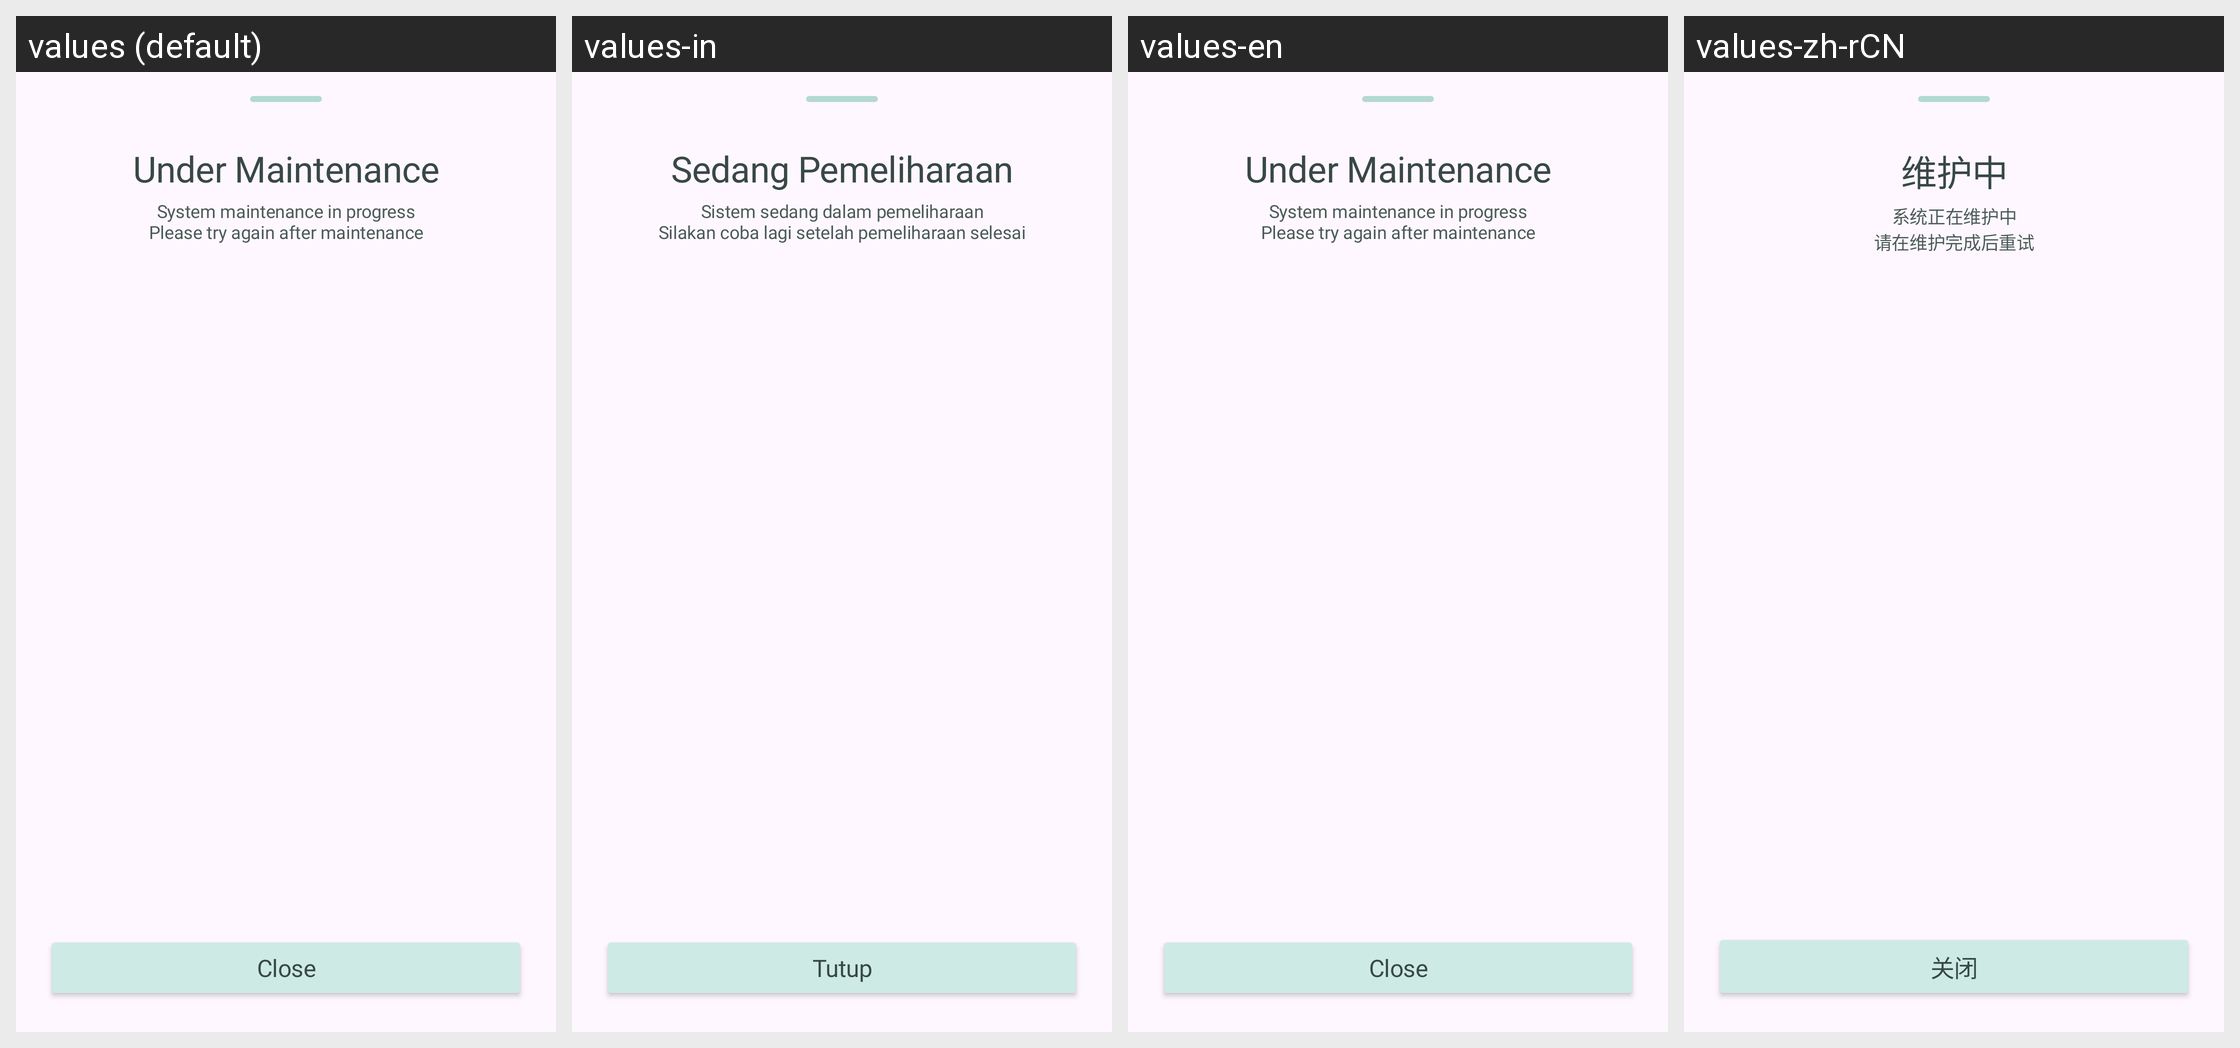

For this localized Android screen grid, give each drawn string resource with its value in every locale shown.
Android screen res/layout/b_sheet_under_maintenance.xml rendered under 4 locales, left to right: values (default), values-in, values-en, values-zh-rCN. Device: Nexus 5 (rendered at 1080×1920; each locale shown at half size, 540×960, under a caption strip naming it); theme Theme.Roadcapture.
Other locales in the repository, not shown: values-ar, values-de, values-es, values-fr, values-hi, values-ja, values-ko, values-pt, values-ru.
Strings drawn on this screen, with the default value and each locale's value (text and hints the layout hard-codes, and strings that could not be matched under every locale, appear in the picture but are not listed):

under_maintenance
  values: Under Maintenance
  values-in: Sedang Pemeliharaan
  values-en: Under Maintenance
  values-zh-rCN: 维护中

maintenance_message
  values: System maintenance in progress
      Please try again after maintenance
  values-in: Sistem sedang dalam pemeliharaan
      Silakan coba lagi setelah pemeliharaan selesai
  values-en: System maintenance in progress
      Please try again after maintenance
  values-zh-rCN: 系统正在维护中
      请在维护完成后重试

close
  values: Close
  values-in: Tutup
  values-en: Close
  values-zh-rCN: 关闭
